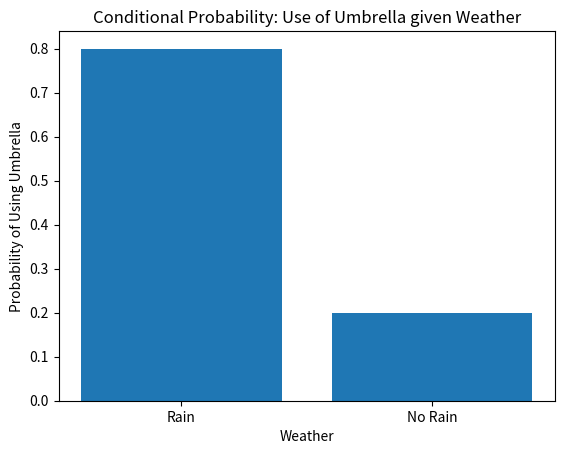

Recreate this plot in Python.
import matplotlib.pyplot as plt
# Conditional probabilities
rain_prob = 0.3
umbrella_given_rain_prob = 0.8
umbrella_given_no_rain_prob = 0.2
# Data for the bar chart
x = ['Rain', 'No Rain']
y = [umbrella_given_rain_prob, umbrella_given_no_rain_prob]
# Plotting the bar chart
plt.bar(x, y)
plt.xlabel('Weather')
plt.ylabel('Probability of Using Umbrella')
plt.title('Conditional Probability: Use of Umbrella given Weather')
plt.show()